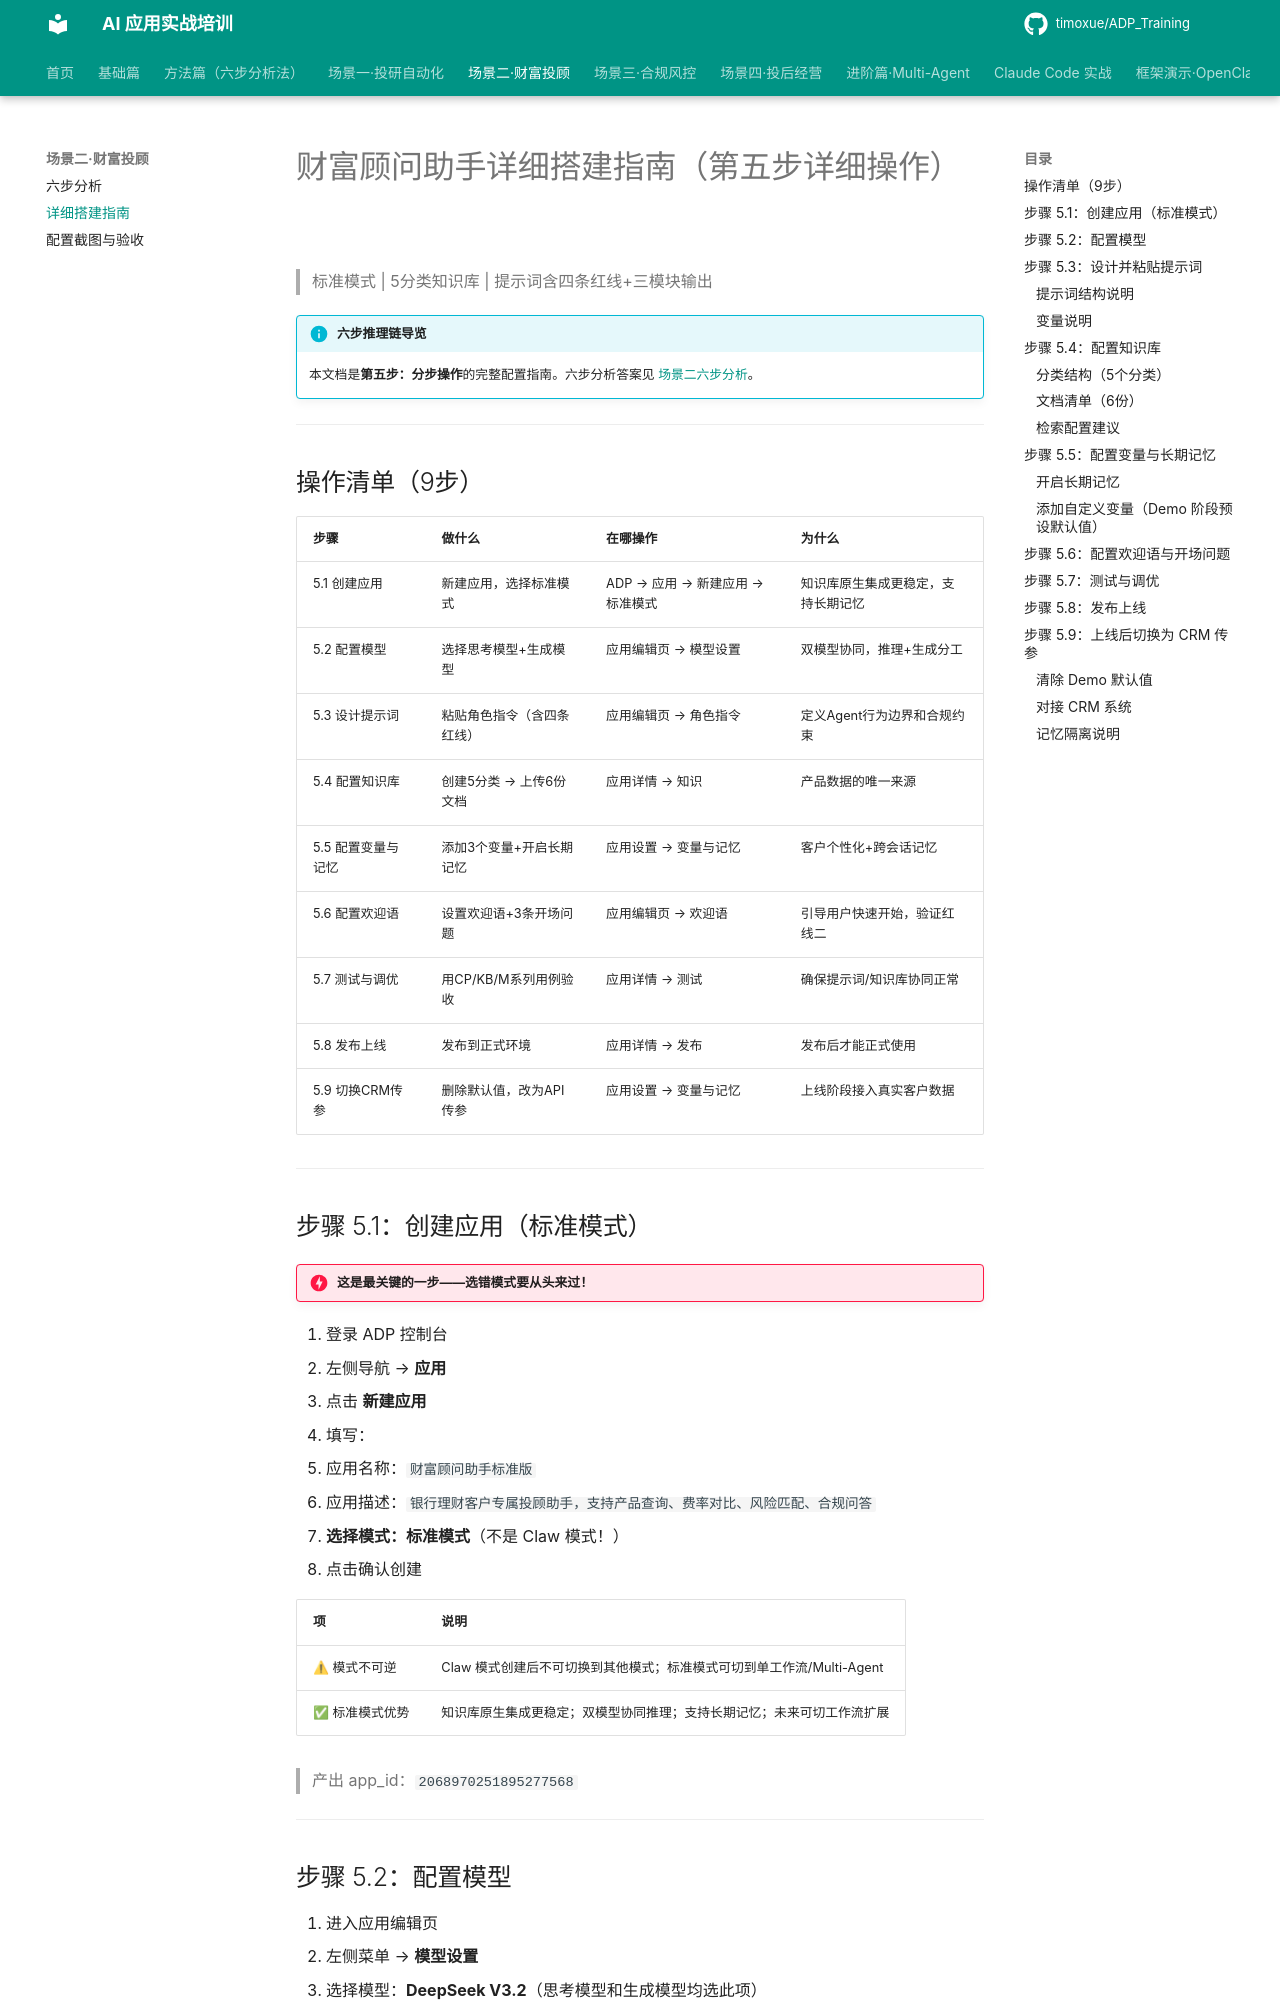

repository: timoxue/ADP_Training · page: 04-scenario2-advisor/assistant/index.html · generator: mkdocs

# 财富顾问助手详细搭建指南（第五步详细操作）

> 标准模式 | 5分类知识库 | 提示词含四条红线+三模块输出

!!! info "六步推理链导览"
    本文档是**第五步：分步操作**的完整配置指南。六步分析答案见 [场景二六步分析](index.md)。

---

## 操作清单（9步）

| 步骤 | 做什么 | 在哪操作 | 为什么 |
|------|--------|---------|--------|
| 5.1 创建应用 | 新建应用，选择标准模式 | ADP → 应用 → 新建应用 → 标准模式 | 知识库原生集成更稳定，支持长期记忆 |
| 5.2 配置模型 | 选择思考模型+生成模型 | 应用编辑页 → 模型设置 | 双模型协同，推理+生成分工 |
| 5.3 设计提示词 | 粘贴角色指令（含四条红线） | 应用编辑页 → 角色指令 | 定义Agent行为边界和合规约束 |
| 5.4 配置知识库 | 创建5分类 → 上传6份文档 | 应用详情 → 知识 | 产品数据的唯一来源 |
| 5.5 配置变量与记忆 | 添加3个变量+开启长期记忆 | 应用设置 → 变量与记忆 | 客户个性化+跨会话记忆 |
| 5.6 配置欢迎语 | 设置欢迎语+3条开场问题 | 应用编辑页 → 欢迎语 | 引导用户快速开始，验证红线二 |
| 5.7 测试与调优 | 用CP/KB/M系列用例验收 | 应用详情 → 测试 | 确保提示词/知识库协同正常 |
| 5.8 发布上线 | 发布到正式环境 | 应用详情 → 发布 | 发布后才能正式使用 |
| 5.9 切换CRM传参 | 删除默认值，改为API传参 | 应用设置 → 变量与记忆 | 上线阶段接入真实客户数据 |

---

## 步骤 5.1：创建应用（标准模式）

!!! danger "这是最关键的一步——选错模式要从头来过！"

1. 登录 ADP 控制台
2. 左侧导航 → **应用**
3. 点击 **新建应用**
4. 填写：
   - 应用名称：`财富顾问助手标准版`
   - 应用描述：`银行理财客户专属投顾助手，支持产品查询、费率对比、风险匹配、合规问答`
5. **选择模式：标准模式**（不是 Claw 模式！）
6. 点击确认创建

| 项 | 说明 |
|----|------|
| ⚠ 模式不可逆 | Claw 模式创建后不可切换到其他模式；标准模式可切到单工作流/Multi-Agent |
| ✅ 标准模式优势 | 知识库原生集成更稳定；双模型协同推理；支持长期记忆；未来可切工作流扩展 |

> 产出 app_id：`2068970251895277568`

---

## 步骤 5.2：配置模型

1. 进入应用编辑页
2. 左侧菜单 → **模型设置**
3. 选择模型：**DeepSeek V3.2**（思考模型和生成模型均选此项）
4. 保存

标准模式采用**双模型协同**：
- **思考模型**：做推理判定（风险等级匹配、合规检查）
- **生成模型**：做输出（格式化回复、产品推荐报告）

---
